Run: headless pygame with SDL's dummy video driver; simulated clock (each Clock.tick advances the game by its frame time, no real sleeping); random seed 0; keys injected as events and as key.get_pressed() state; no mouse input.
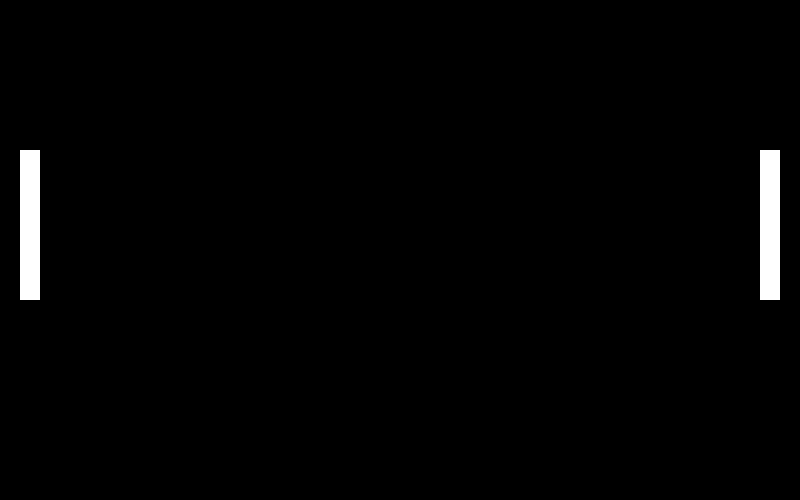
Frame 1 of 4 · flips 1–60 · no input
Frame 2 of 4 · flips 61–180 · tapped SPACE, RETURN · held RIGHT (→), D · screen unchanged from frame 1, image omitted
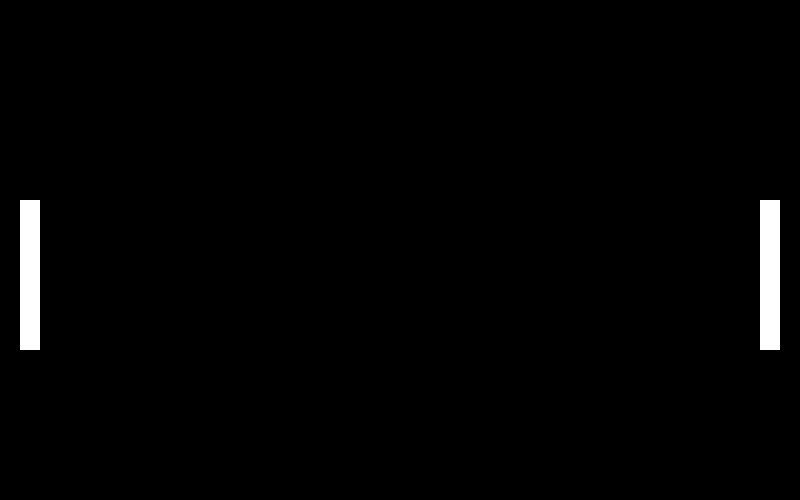
Frame 3 of 4 · flips 181–300 · held DOWN (↓), S
Frame 4 of 4 · flips 301–420 · held LEFT (←), A, UP (↑), W · screen same as frame 1, image omitted

The pygame program that drew these frames:

import sys, pygame
import pygame.font
pygame.init()

# Colours
BLACK = (0,  0,  0)
WHITE = (255,255,255)
# Display
size = (800,500)
screen = pygame.display.set_mode(size)
screen.fill(BLACK)
pygame.display.set_caption("Pong")
# Player 1
player_1_y = 150
player_1_x = 20
player_1_up = pygame.K_w
player_1_down = pygame.K_s
# Player 2
player_2_y = 150
player_2_x = 760
player_2_up = pygame.K_UP
player_2_down = pygame.K_DOWN
# Misc
running = True
FPS = 20
player_move_units = 50
lower_bound = 350
upper_bound = 0

# Game loop
while running:

    for event in pygame.event.get():
        # Quit key (esc)
        if event.type == pygame.KEYDOWN:
            if event.key == pygame.K_ESCAPE:
                running = False
            # Moving player 1
            if event.key == player_1_up:
                if player_1_y < upper_bound:
                    player_1_y == player_1_y
                elif player_1_y > upper_bound:
                    player_1_y = player_1_y - player_move_units
            if event.key == player_1_down:
                if player_1_y > lower_bound:
                    player_1_y = player_1_y
                elif player_1_y < lower_bound:
                    player_1_y = player_1_y + player_move_units
            # Moving player 2
            if event.key == player_2_up:
                if player_2_y < upper_bound:
                    player_2_y == player_2_y
                elif player_2_y > upper_bound:
                    player_2_y = player_2_y - player_move_units
            if event.key == player_2_down:
                if player_2_y > lower_bound:
                    player_2_y = player_2_y
                elif player_2_y < lower_bound:
                    player_2_y = player_2_y + player_move_units

        # Quits when the user presses the close button (x)
        elif event.type == pygame.QUIT:
            running = False

    screen.fill(BLACK)

    # Drawing the players
    clock = pygame.time.Clock()
    pygame.draw.rect(screen, WHITE, (player_1_x, player_1_y, 20, 150))
    pygame.draw.rect(screen, WHITE, (player_2_x, player_2_y, 20, 150))
    pygame.display.flip()
    clock.tick(FPS)

pygame.quit()
